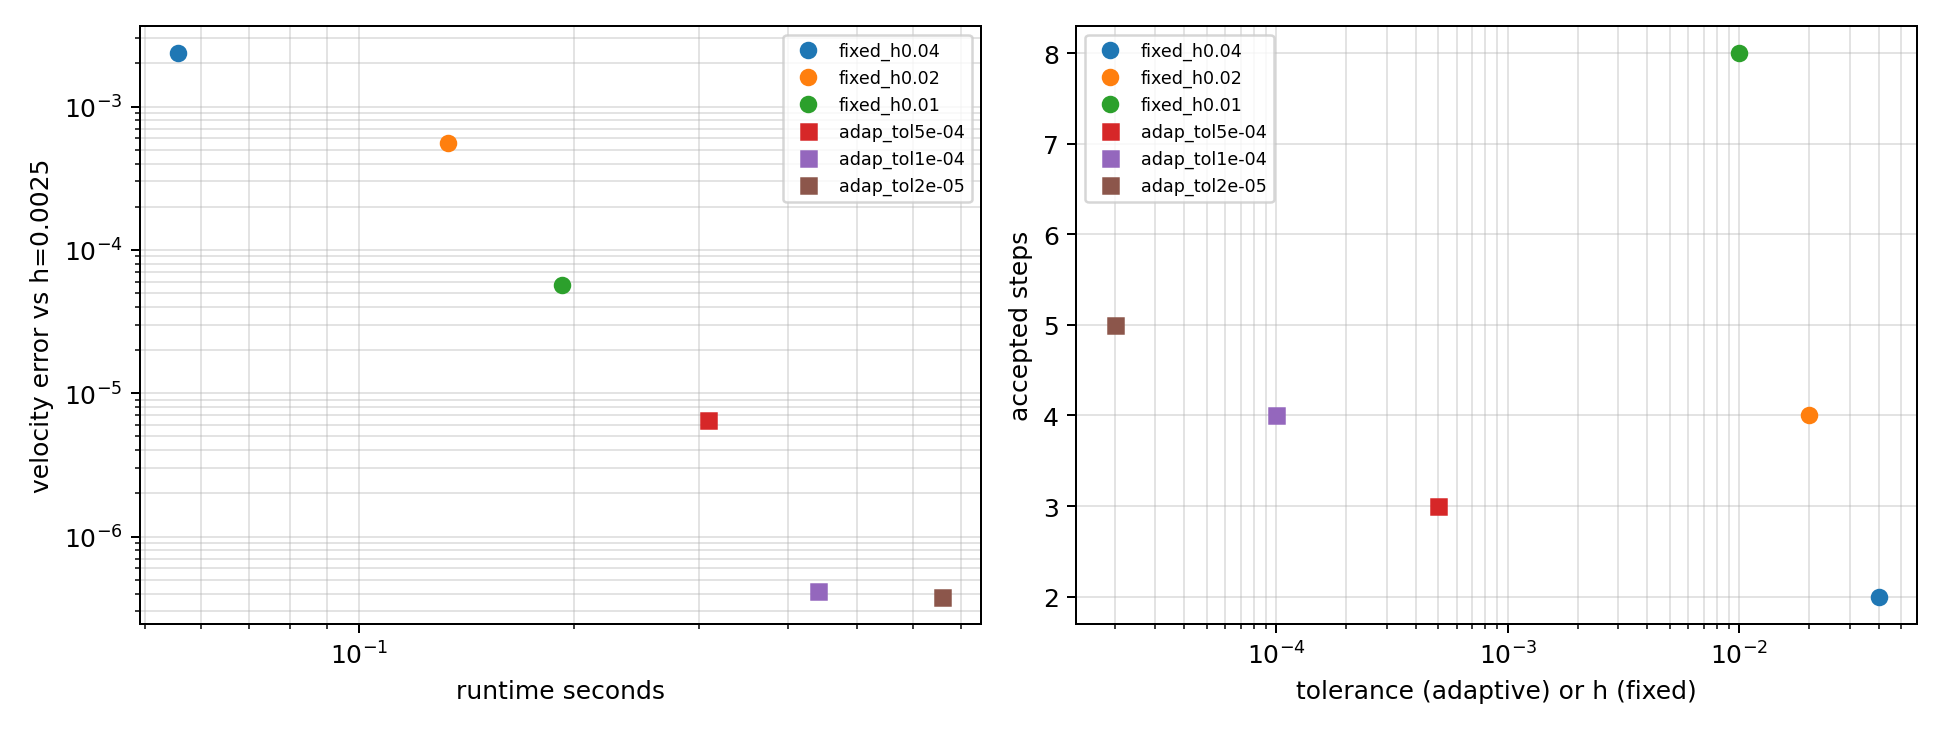

Data behind this chart, as committed beside it:
case, run_type, label, tol, h, reference_h, t_final, status, error_message, runtime_sec, position_error, velocity_error, accepted_steps, rejected_steps, min_step, max_step, mean_step, max_error_estimate, mean_error_estimate, max_endpoint_constraint_norm, max_endpoint_velocity_constraint_norm, total_newton_iterations, notes
cylindrical_sharp, fixed, fixed_h0.04, , 0.04, 0.0025, 0.08, ok, , 5.57006469e-02, 9.4687000887409327e-06, 2.3563491582302121e-03, 2, 0, 4.0000000000000001e-02, 4.0000000000000001e-02, 4.0000000000000001e-02, 0.0000000000000000e+00, 0.0000000000000000e+00, 2.6715482925265279e-12, 2.1776111066408072e-16, 13, Fixed projected dense Gauss6 sharp-frict…
cylindrical_sharp, fixed, fixed_h0.02, , 0.02, 0.0025, 0.08, ok, , 1.33441832e-01, 1.5608526242178383e-06, 5.5998539083403521e-04, 4, 0, 2.0000000000000000e-02, 2.0000000000000000e-02, 2.0000000000000000e-02, 0.0000000000000000e+00, 0.0000000000000000e+00, 9.3781198224608634e-14, 1.8690986808578665e-16, 25, Fixed projected dense Gauss6 sharp-frict…
cylindrical_sharp, fixed, fixed_h0.01, , 0.01, 0.0025, 0.08, ok, , 1.92821529e-01, 6.6852007031817765e-07, 5.6971678585595857e-05, 8, 0, 1.0000000000000000e-02, 1.0000000000000000e-02, 1.0000000000000000e-02, 0.0000000000000000e+00, 0.0000000000000000e+00, 3.1220459372221449e-15, 1.7905702219492236e-14, 48, Fixed projected dense Gauss6 sharp-frict…
cylindrical_sharp, adaptive, adaptive_step_doubling_tol5e-04, 5.0000000000000001e-04, , 0.0025, 0.08, ok, , 3.09311429e-01, 4.0492495391314159e-08, 6.4874721001242302e-06, 3, 1, 1.2017401233968911e-02, 4.0000000000000001e-02, 2.6666666666666668e-02, 4.7118012067331474e-05, 2.5882340890717229e-05, 1.4087125222699987e-14, 7.5640716533908776e-14, 74.0, Adaptive projected dense Gauss6 diagnost…
cylindrical_sharp, adaptive, adaptive_step_doubling_tol1e-04, 1.0000000000000000e-04, , 0.0025, 0.08, ok, , 4.40973745e-01, 2.5185036602133420e-09, 4.1391799035837149e-07, 4, 2, 5.3030691657219159e-03, 4.0000000000000001e-02, 2.0000000000000000e-02, 2.2835210929266120e-05, 6.7340517184564424e-06, 1.0673979297368065e-14, 1.9976144114682816e-14, 111.0, Adaptive projected dense Gauss6 diagnost…
cylindrical_sharp, adaptive, adaptive_step_doubling_tol2e-05, 2.0000000000000002e-05, , 0.0025, 0.08, ok, , 6.59301118e-01, 2.3243224449694718e-09, 3.8064787510276551e-07, 5, 3, 2.2659075448753785e-03, 4.0000000000000001e-02, 1.6000000000000000e-02, 1.4319805653898337e-05, 3.0348466434737591e-06, 1.0396530577155016e-14, 3.8208029498844243e-15, 147.0, Adaptive projected dense Gauss6 diagnost…
